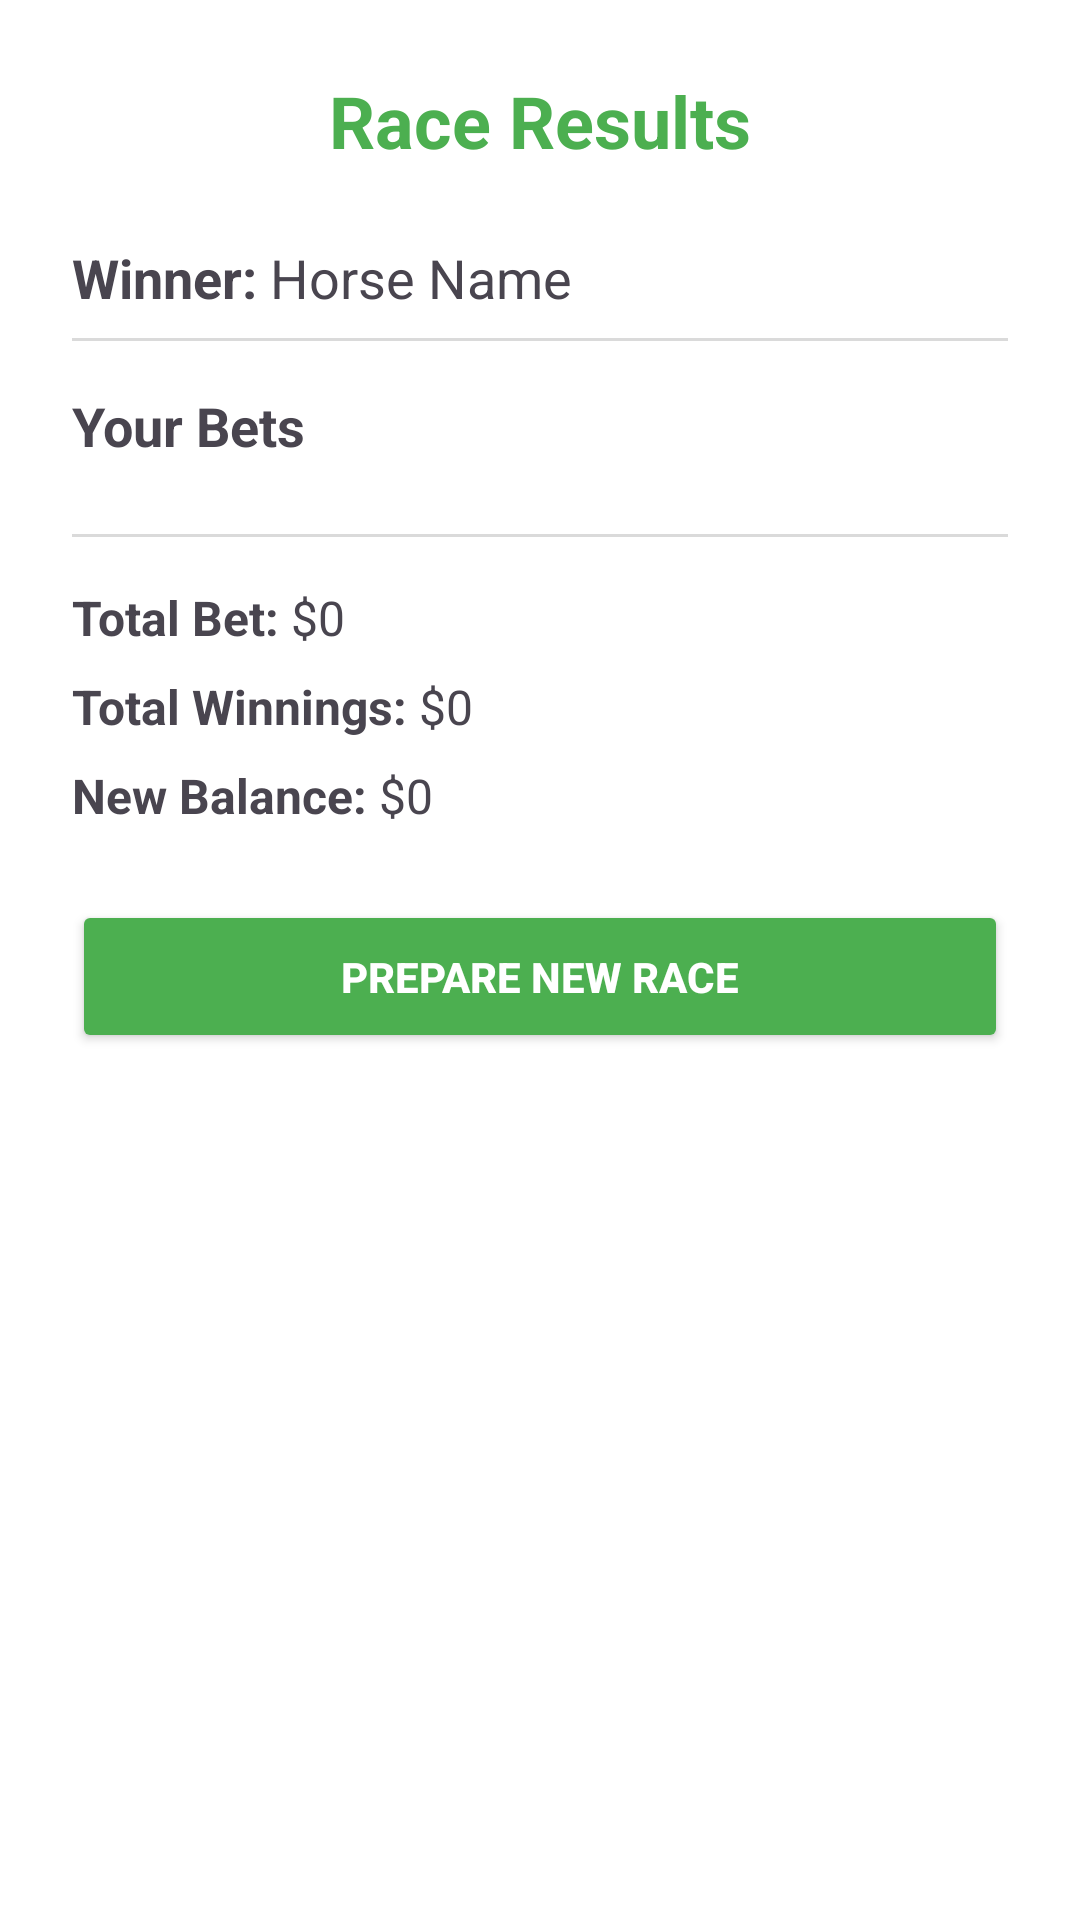

Here is an Android app screen rendered from its layout file. Give the layout XML and the strings, colors and styles it references.
<!-- AndroidManifest.xml: application theme Theme.Umamuse -->
<!-- res/layout/dialog_race_result.xml -->
<?xml version="1.0" encoding="utf-8"?>
<LinearLayout
    xmlns:android="http://schemas.android.com/apk/res/android"
    android:layout_width="match_parent"
    android:layout_height="wrap_content"
    android:orientation="vertical"
    android:padding="24dp"
    android:background="@android:color/white">
    <TextView
        android:id="@+id/tvDialogTitle"
        android:layout_width="match_parent"
        android:layout_height="wrap_content"
        android:text="Race Results"
        android:textSize="24sp"
        android:textStyle="bold"
        android:textColor="#4CAF50"
        android:gravity="center"
        android:layout_marginBottom="16dp" />
    <LinearLayout
        android:layout_width="match_parent"
        android:layout_height="wrap_content"
        android:orientation="horizontal"
        android:layout_marginTop="8dp">
        <TextView
            android:layout_width="wrap_content"
            android:layout_height="wrap_content"
            android:text="Winner: "
            android:textSize="18sp"
            android:textStyle="bold" />
        <TextView
            android:id="@+id/tvWinner"
            android:layout_width="wrap_content"
            android:layout_height="wrap_content"
            android:textSize="18sp"
            android:text="Horse Name" />
    </LinearLayout>
    <View
        android:layout_width="match_parent"
        android:layout_height="1dp"
        android:background="#DADADA"
        android:layout_marginTop="8dp"
        android:layout_marginBottom="8dp" />
    <TextView
        android:layout_width="match_parent"
        android:layout_height="wrap_content"
        android:text="Your Bets"
        android:textSize="18sp"
        android:textStyle="bold"
        android:layout_marginTop="8dp" />
    <LinearLayout
        android:id="@+id/layoutBets"
        android:layout_width="match_parent"
        android:layout_height="wrap_content"
        android:orientation="vertical"
        android:layout_marginTop="8dp" />
    <View
        android:layout_width="match_parent"
        android:layout_height="1dp"
        android:background="#DADADA"
        android:layout_marginTop="16dp"
        android:layout_marginBottom="16dp" />
    <LinearLayout
        android:layout_width="match_parent"
        android:layout_height="wrap_content"
        android:orientation="horizontal">
        <TextView
            android:layout_width="wrap_content"
            android:layout_height="wrap_content"
            android:text="Total Bet: "
            android:textSize="16sp"
            android:textStyle="bold" />
        <TextView
            android:id="@+id/tvTotalBet"
            android:layout_width="wrap_content"
            android:layout_height="wrap_content"
            android:textSize="16sp"
            android:text="$0" />
    </LinearLayout>
    <LinearLayout
        android:layout_width="match_parent"
        android:layout_height="wrap_content"
        android:orientation="horizontal"
        android:layout_marginTop="8dp">
        <TextView
            android:layout_width="wrap_content"
            android:layout_height="wrap_content"
            android:text="Total Winnings: "
            android:textSize="16sp"
            android:textStyle="bold" />
        <TextView
            android:id="@+id/tvTotalWinnings"
            android:layout_width="wrap_content"
            android:layout_height="wrap_content"
            android:textSize="16sp"
            android:text="$0" />
    </LinearLayout>
    <LinearLayout
        android:layout_width="match_parent"
        android:layout_height="wrap_content"
        android:orientation="horizontal"
        android:layout_marginTop="8dp">
        <TextView
            android:layout_width="wrap_content"
            android:layout_height="wrap_content"
            android:text="New Balance: "
            android:textSize="16sp"
            android:textStyle="bold" />
        <TextView
            android:id="@+id/tvNewBalance"
            android:layout_width="wrap_content"
            android:layout_height="wrap_content"
            android:textSize="16sp"
            android:text="$0" />
    </LinearLayout>
    <Button
        android:id="@+id/btnPrepareNewRace"
        android:layout_width="match_parent"
        android:layout_height="wrap_content"
        android:text="PREPARE NEW RACE"
        android:textStyle="bold"
        android:backgroundTint="#4CAF50"
        android:textColor="#FFFFFF"
        android:padding="16dp"
        android:layout_marginTop="24dp" />
</LinearLayout>
<!-- resources referenced by this layout -->
<resources>
  <style name="Theme.Umamuse" parent="Base.Theme.Umamuse" />
  <style name="Base.Theme.Umamuse" parent="Theme.Material3.DayNight.NoActionBar">
          
          
      </style>
</resources>
